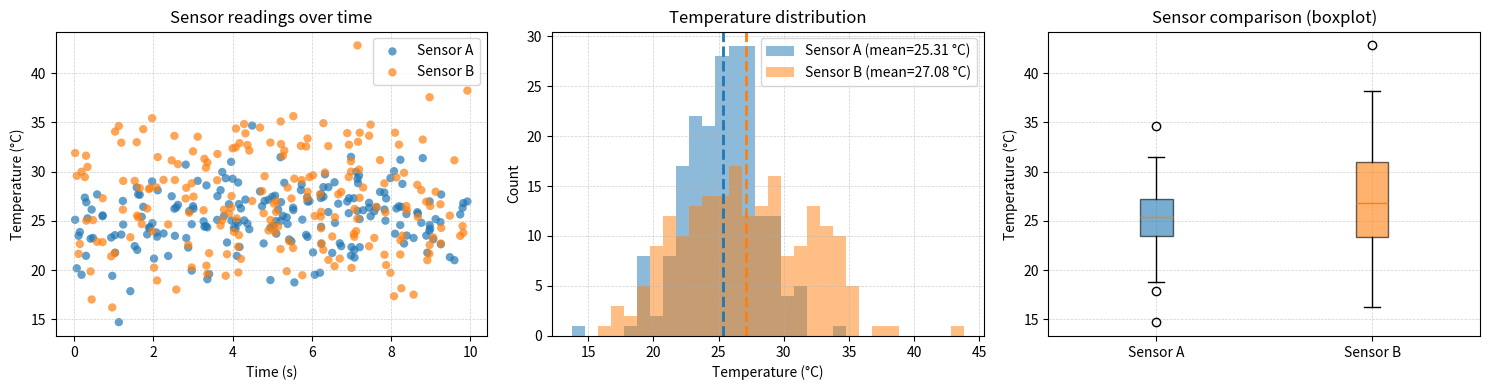

The script that saved this image:
"""Generate publication-quality sensor data visualizations.

This script creates synthetic temperature sensor data using NumPy
and produces scatter, histogram, and box plot visualizations saved
as PNG files.

Usage
-----
    python generate_plots.py
"""

from __future__ import annotations

import numpy as np
import matplotlib.pyplot as plt


def generate_data(seed: int) -> tuple[np.ndarray, np.ndarray, np.ndarray]:
    """Generate simulated temperature readings from two sensors.

    The function uses a NumPy PCG64-based default_rng initialized with
    the provided integer seed. It returns two arrays of temperature
    readings for Sensor A and Sensor B and 200 timestamps uniformly
    sampled from 0 to 10 seconds.

    Parameters
    ----------
    seed : int
        Seed for the random number generator. Use the same seed to obtain
        reproducible rsesults.

    Returns
    -------
    sensor_a : numpy.ndarray
        1-D array of length 200 with readings drawn from a normal
        distribution with mean 25.0 and standard deviation 3.0.

    sensor_b : numpy.ndarray
        1-D array of length 200 with readings drawn from a normal
        distribution with mean 27.0 and standard deviation 4.5.

    timestamps : numpy.ndarray
        1-D array of length 200 with timestamps uniformly sampled from
        the interval [0, 10].
    """
    rng = np.random.default_rng(seed)
    n = 200
    sensor_a = rng.normal(loc=25.0, scale=3.0, size=n)
    sensor_b = rng.normal(loc=27.0, scale=4.5, size=n)
    timestamps = rng.uniform(0, 10, size=n)
    return sensor_a, sensor_b, timestamps

# Create plot_scatter(sensor_a, sensor_b, timestamps, ax) that draws
# the scatter plot from the notebook onto the given Axes object.
# NumPy-style docstring. Modifies ax in place, returns None.

def plot_scatter(ax: "matplotlib.axes.Axes", timestamps: np.ndarray, sensor_a: np.ndarray, sensor_b: np.ndarray) -> None:
    """Plot sensor readings as scatter points on an existing Axes.

    Draw Sensor A and Sensor B readings versus timestamps on the
    supplied Matplotlib Axes. The function customizes axis labels,
    a legend, and a light grid. The provided Axes is modified in
    place; the function returns None.

    Parameters
    ----------
    ax : matplotlib.axes.Axes
        Matplotlib Axes object to draw into. Modified in place.

    timestamps : numpy.ndarray
        1-D array of timestamps for each reading.

    sensor_a : numpy.ndarray
        1-D array of Sensor A temperature readings.

    sensor_b : numpy.ndarray
        1-D array of Sensor B temperature readings.

    Returns
    -------
    None
    """
    # Plot each sensor with distinct colors and gentle transparency
    ax.scatter(timestamps, sensor_a, color="C0", alpha=0.7, label="Sensor A", edgecolors="none")
    ax.scatter(timestamps, sensor_b, color="C1", alpha=0.7, label="Sensor B", edgecolors="none")

    # Axis labels and legend
    ax.set_xlabel("Time (s)")
    ax.set_ylabel("Temperature (°C)")
    ax.legend(frameon=True)

    # Light dashed grid for readability
    ax.grid(True, linestyle="--", linewidth=0.5, alpha=0.6)

    # Nothing is returned; Axes modified in place
    return None

# Create main() that generates data, creates a 1x3 subplot figure,
# calls each plot function, adjusts layout, and saves as sensor_analysis.png
# at 150 DPI with tight bounding box.    

def main(seed: int = 6012) -> None:
    """Generate data, create a 1x3 figure with the analysis plots, and save it.

    The function generates synthetic sensor data using generate_data(),
    creates a 1x3 Matplotlib figure containing a scatter plot, a
    histogram comparing the two sensors, and a side-by-side boxplot.
    The resulting figure is saved to ``sensor_analysis.png`` at 150 DPI
    with a tight bounding box. The function modifies Matplotlib objects
    in place and returns None.

    Parameters
    ----------
    seed : int, optional
        RNG seed for reproducible data (default is 6012).

    Returns
    -------
    None
    """
    # Generate reproducible data
    sensor_a, sensor_b, timestamps = generate_data(seed)

    # Create a 1x3 subplot figure
    fig, axes = plt.subplots(1, 3, figsize=(15, 4))

    # Left: scatter
    plot_scatter(axes[0], timestamps, sensor_a, sensor_b)
    axes[0].set_title("Sensor readings over time")

    # Middle: histogram
    ax = axes[1]
    bins = np.linspace(min(sensor_a.min(), sensor_b.min()) - 1,
                       max(sensor_a.max(), sensor_b.max()) + 1, 31)
    ax.hist(sensor_a, bins=bins, alpha=0.5, color="C0",
            label=f"Sensor A (mean={sensor_a.mean():.2f} °C)")
    ax.hist(sensor_b, bins=bins, alpha=0.5, color="C1",
            label=f"Sensor B (mean={sensor_b.mean():.2f} °C)")
    ax.axvline(sensor_a.mean(), color="C0", linestyle="--", linewidth=2)
    ax.axvline(sensor_b.mean(), color="C1", linestyle="--", linewidth=2)
    ax.set_xlabel("Temperature (°C)")
    ax.set_ylabel("Count")
    ax.legend(frameon=True)
    ax.grid(True, linestyle="--", linewidth=0.5, alpha=0.6)
    ax.set_title("Temperature distribution")

    # Right: boxplot
    ax = axes[2]
    data = [sensor_a, sensor_b]
    bplot = ax.boxplot(data, labels=["Sensor A", "Sensor B"], patch_artist=True)
    # Color the boxes to match the scatter/hist colors
    colors = ["C0", "C1"]
    for patch, color in zip(bplot["boxes"], colors):
        patch.set_facecolor(color)
        patch.set_alpha(0.6)
    ax.set_ylabel("Temperature (°C)")
    ax.set_title("Sensor comparison (boxplot)")
    ax.grid(True, linestyle="--", linewidth=0.5, alpha=0.6)

    # Final layout adjustments and save
    fig.tight_layout()
    fig.savefig("sensor_analysis.png", dpi=150, bbox_inches="tight")
    print("Saved sensor_analysis.png")
    return None


if __name__ == "__main__":
    main()
